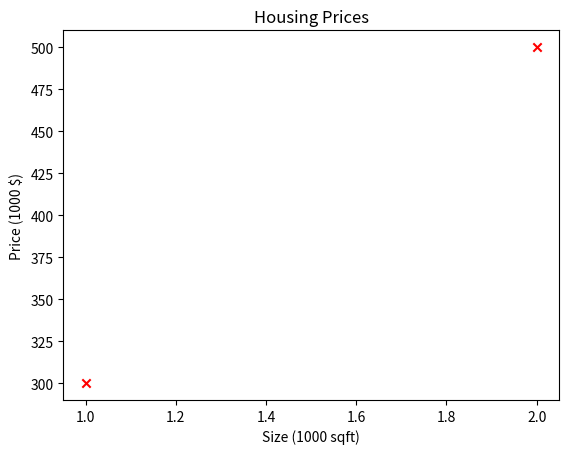

The script that saved this image:
import numpy as np
import matplotlib.pyplot as plt
plt.style.use('fast')

x_train = np.array([1.0, 2.0])
y_train = np.array([300.0, 500.0])

print(f"x_train: {x_train}")
print(f"y_train: {y_train}")

# m is the number of training examples
print(f"x_train.shape: {x_train.shape}")
m = x_train.shape[0]
print(f"number of training examples: {m}")

# mm is the number pf training examples with len() python function
m = len(x_train)
print(f"Number of training examples is: {m}")

# x_i is the i-th training example
i = 1

x_i = x_train[i]
y_i = y_train[i]
print(f"(x^({i}), y^({i})) = ({x_i}, {y_i})")

# Plot the training data
plt.scatter(x_train, y_train, marker='x', color='r')
# set the title
plt.title("Housing Prices")
# set the x-axis label
plt.xlabel('Size (1000 sqft)')
# Set the y-axis label
plt.ylabel('Price (1000 $)')
plt.show()
